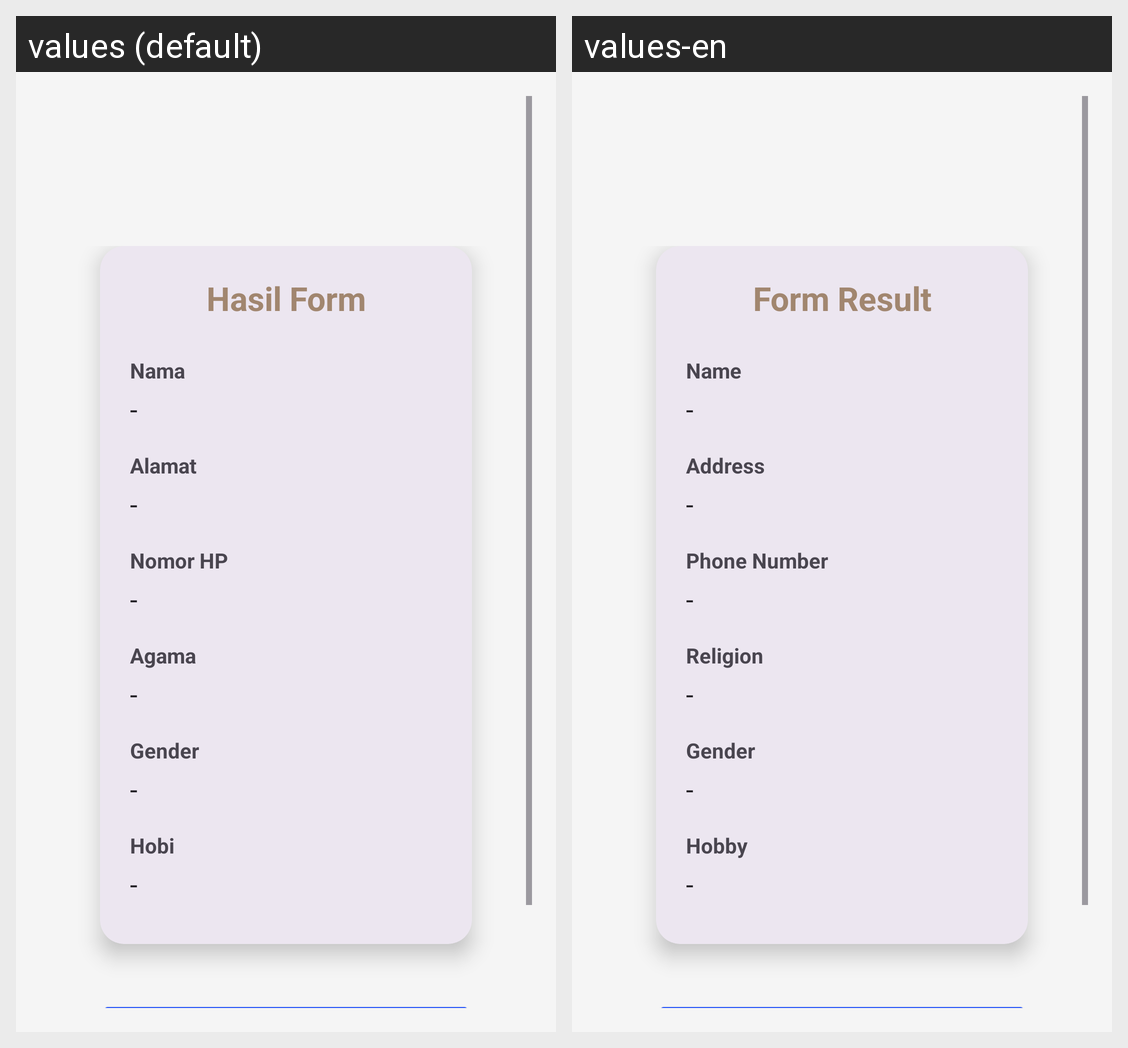

The Android screen above is rendered under two locales of the same app. Produce the string resources it draws, with the default and per-locale values.
Android screen res/layout/activity_hasillform.xml rendered under 2 locales, left to right: values (default), values-en. Device: Nexus 5 (rendered at 1080×1920; each locale shown at half size, 540×960, under a caption strip naming it); theme Theme.AplikasiPertama.
Strings drawn on this screen, with the default value and each locale's value (text and hints the layout hard-codes, and strings that could not be matched under every locale, appear in the picture but are not listed):

form_result_title
  values: Hasil Form
  values-en: Form Result

form_result_label_name
  values: Nama
  values-en: Name

form_result_initial_value
  values: -
  values-en: -

form_result_label_address
  values: Alamat
  values-en: Address

form_result_label_phone
  values: Nomor HP
  values-en: Phone Number

form_result_label_religion
  values: Agama
  values-en: Religion

form_result_label_gender
  values: Gender
  values-en: Gender

form_result_label_hobby
  values: Hobi
  values-en: Hobby
